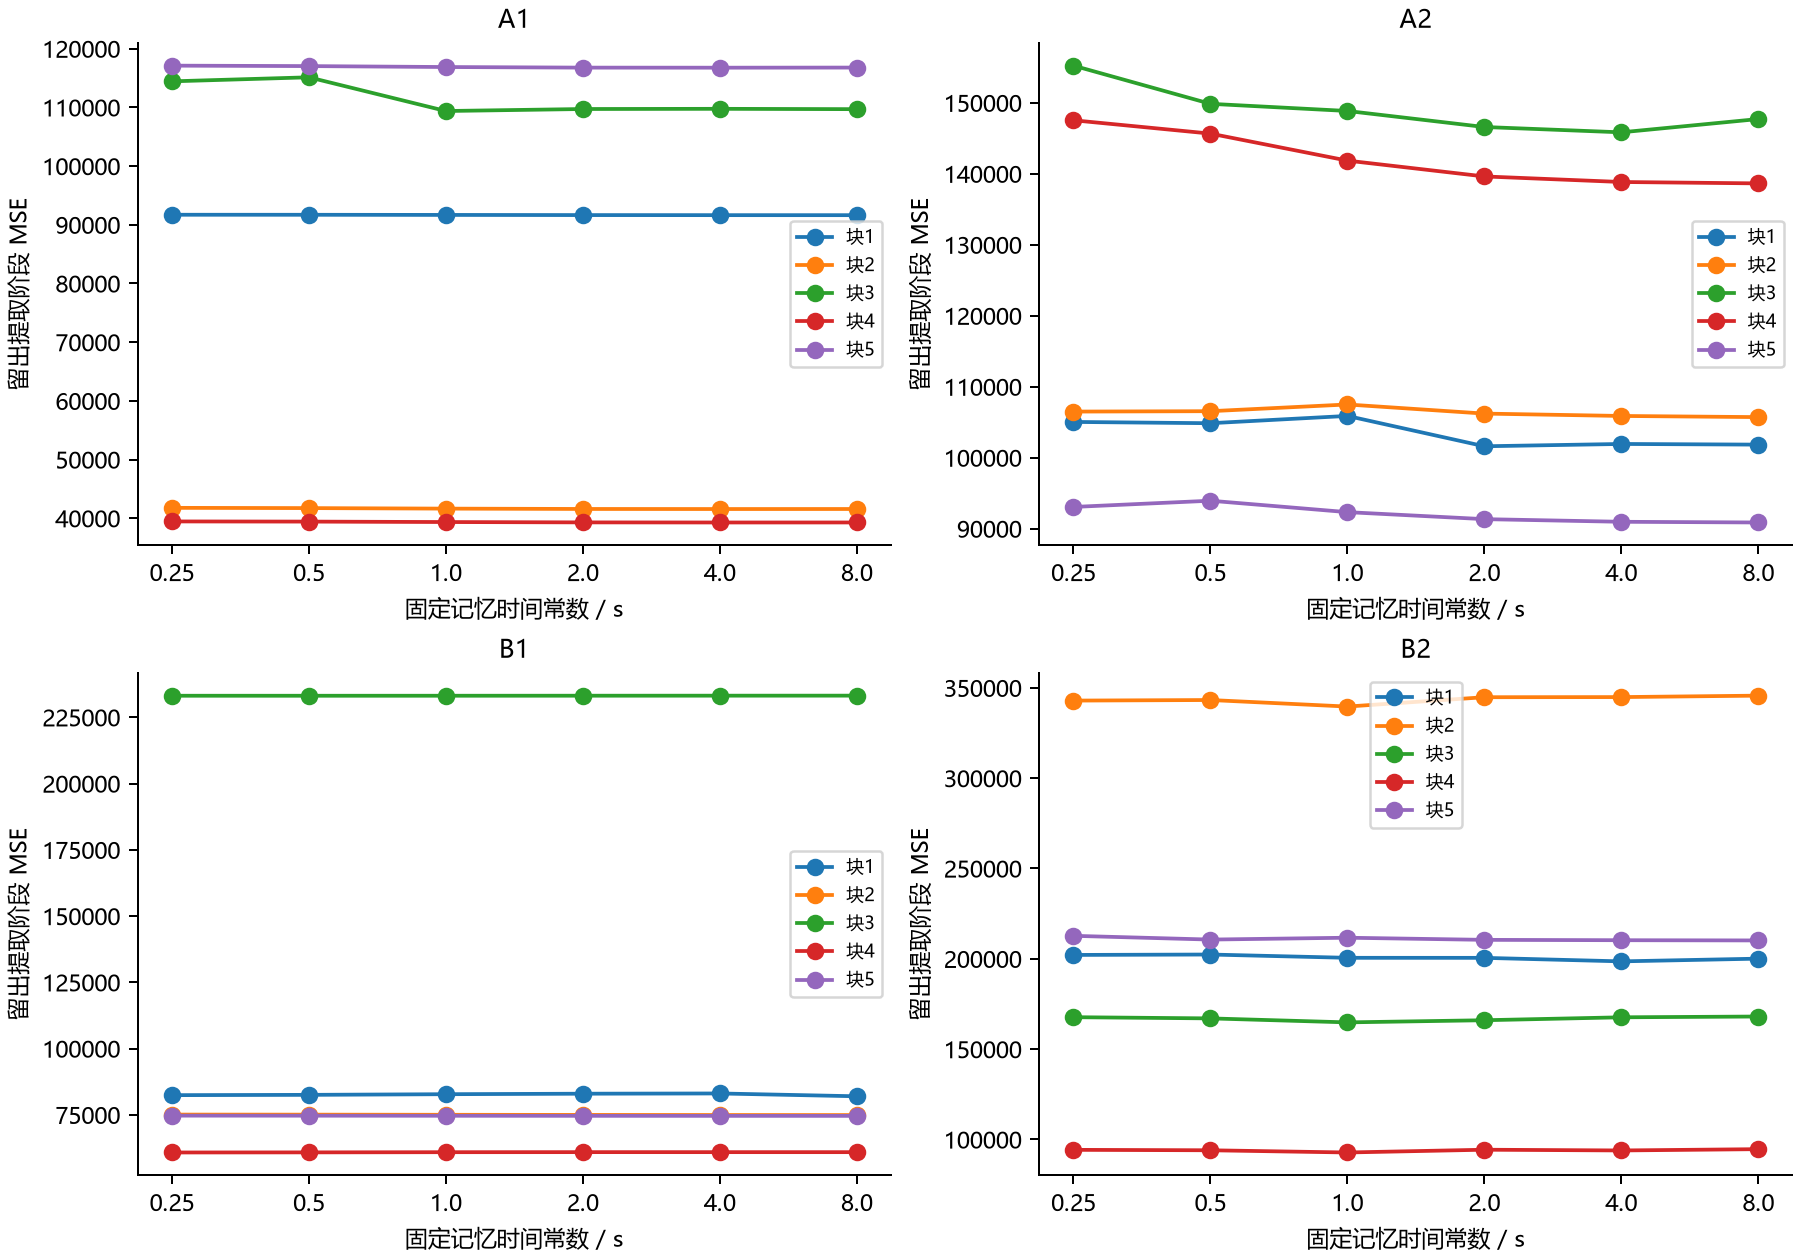

The table this chart was drawn from, first rows:
dataset, held_block, tau_m, train_MSE, held_retrieval_MSE, inner_huber, tau_p, target_duration, direction_penalty, delay
A1, 0, 0.25, 53141, 91706, 0.4085, 0.1, 0.1, 1.0, 0.05
A1, 0, 0.5, 53117, 91700, 0.4086, 0.1, 0.1, 1.0, 0.05
A1, 0, 1.0, 53087, 91676, 0.4086, 0.1, 0.1, 1.0, 0.05
A1, 0, 2.0, 53076, 91650, 0.4086, 0.1, 0.1, 1.0, 0.05
A1, 0, 4.0, 53081, 91638, 0.4086, 0.1, 0.1, 1.0, 0.05
A1, 0, 8.0, 53088, 91635, 0.4086, 0.1, 0.1, 1.0, 0.05
A1, 1, 0.25, 59979, 41772, 0.4114, 0.1, 0.1, 1.0, 0.05
A1, 1, 0.5, 59955, 41728, 0.4114, 0.1, 0.1, 1.0, 0.05
A1, 1, 1.0, 59931, 41638, 0.4114, 0.1, 0.1, 1.0, 0.05
A1, 1, 2.0, 59926, 41580, 0.4114, 0.1, 0.1, 1.0, 0.05
A1, 1, 4.0, 59933, 41568, 0.4114, 0.1, 0.1, 1.0, 0.05
A1, 1, 8.0, 59941, 41574, 0.4114, 0.1, 0.1, 1.0, 0.05
A1, 2, 0.25, 45967, 114436, 0.4231, 0.6, 0.4, 10.0, 0.05
A1, 2, 0.5, 45814, 115124, 0.4235, 0.3, 0.4, 10.0, 0.05
A1, 2, 1.0, 46594, 109379, 0.4234, 0.6, 0.4, 10.0, 0.05
A1, 2, 2.0, 46584, 109721, 0.4234, 0.6, 0.4, 10.0, 0.05
A1, 2, 4.0, 46617, 109752, 0.4236, 0.6, 0.4, 10.0, 0.05
A1, 2, 8.0, 46644, 109696, 0.4237, 0.6, 0.4, 10.0, 0.05
A1, 3, 0.25, 57535, 39456, 0.4126, 0.1, 0.1, 1.0, 0.05
A1, 3, 0.5, 57509, 39428, 0.4126, 0.1, 0.1, 1.0, 0.05
A1, 3, 1.0, 57482, 39353, 0.4126, 0.1, 0.1, 1.0, 0.05
A1, 3, 2.0, 57473, 39293, 0.4126, 0.1, 0.1, 1.0, 0.05
A1, 3, 4.0, 57476, 39277, 0.4125, 0.1, 0.1, 1.0, 0.05
A1, 3, 8.0, 57482, 39280, 0.4125, 0.1, 0.1, 1.0, 0.05
A1, 4, 0.25, 47509, 117109, 0.435, 0.1, 0.1, 1.0, 0.05
A1, 4, 0.5, 47502, 117033, 0.4352, 0.1, 0.1, 1.0, 0.05
A1, 4, 1.0, 47499, 116873, 0.4352, 0.1, 0.1, 1.0, 0.05
A1, 4, 2.0, 47504, 116772, 0.4352, 0.1, 0.1, 1.0, 0.05
A1, 4, 4.0, 47510, 116761, 0.4352, 0.1, 0.1, 1.0, 0.05
A1, 4, 8.0, 47514, 116781, 0.4352, 0.1, 0.1, 1.0, 0.05
A2, 0, 0.25, 89913, 105034, 0.4401, 0.6, 0.4, 1.0, 0.05
A2, 0, 0.5, 89799, 104854, 0.4397, 0.6, 0.4, 1.0, 0.05
A2, 0, 1.0, 89534, 105881, 0.439, 0.6, 0.4, 1.0, 0.05
A2, 0, 2.0, 90682, 101606, 0.4374, 0.1, 0.1, 10.0, 0.05
A2, 0, 4.0, 90656, 101931, 0.4374, 0.1, 0.1, 10.0, 0.05
A2, 0, 8.0, 90753, 101838, 0.4377, 0.1, 0.1, 10.0, 0.05
A2, 1, 0.25, 89171, 106493, 0.45, 0.6, 0.4, 10.0, 0.05
A2, 1, 0.5, 89141, 106547, 0.4498, 0.6, 0.4, 10.0, 0.05
A2, 1, 1.0, 88436, 107494, 0.4499, 0.6, 0.4, 1.0, 0.05
A2, 1, 2.0, 88627, 106210, 0.4494, 0.6, 0.4, 1.0, 0.05
A2, 1, 4.0, 88582, 105876, 0.4496, 0.6, 0.4, 1.0, 0.05
A2, 1, 8.0, 88585, 105713, 0.4498, 0.6, 0.4, 1.0, 0.05
A2, 2, 0.25, 77827, 155230, 0.4468, 0.1, 0.1, 10.0, 0.05
A2, 2, 0.5, 77002, 149853, 0.4481, 0.6, 0.1, 1.0, 0.05
A2, 2, 1.0, 77187, 148844, 0.4463, 0.1, 0.1, 1.0, 0.05
A2, 2, 2.0, 76847, 146585, 0.446, 0.1, 0.1, 1.0, 0.05
A2, 2, 4.0, 76655, 145835, 0.4454, 0.1, 0.1, 1.0, 0.05
A2, 2, 8.0, 76414, 147706, 0.4449, 0.3, 0.1, 1.0, 0.05
A2, 3, 0.25, 87629, 147534, 0.4461, 0.1, 0.1, 10.0, 0.05
A2, 3, 0.5, 87371, 145655, 0.4452, 0.1, 0.1, 10.0, 0.05
A2, 3, 1.0, 86828, 141849, 0.4446, 0.1, 0.1, 10.0, 0.05
A2, 3, 2.0, 86497, 139621, 0.4443, 0.1, 0.1, 10.0, 0.05
A2, 3, 4.0, 86359, 138838, 0.4438, 0.1, 0.1, 10.0, 0.05
A2, 3, 8.0, 86311, 138641, 0.4435, 0.1, 0.1, 10.0, 0.05
A2, 4, 0.25, 87224, 93058, 0.4484, 0.6, 0.2, 10.0, 0.05
A2, 4, 0.5, 87743, 93935, 0.4452, 0.1, 0.1, 10.0, 0.05
A2, 4, 1.0, 87140, 92325, 0.4447, 0.1, 0.1, 10.0, 0.05
A2, 4, 2.0, 86866, 91339, 0.4447, 0.1, 0.1, 10.0, 0.05
A2, 4, 4.0, 86826, 90967, 0.4447, 0.1, 0.1, 10.0, 0.05
A2, 4, 8.0, 86858, 90868, 0.4447, 0.1, 0.1, 10.0, 0.05
... 60 more rows
